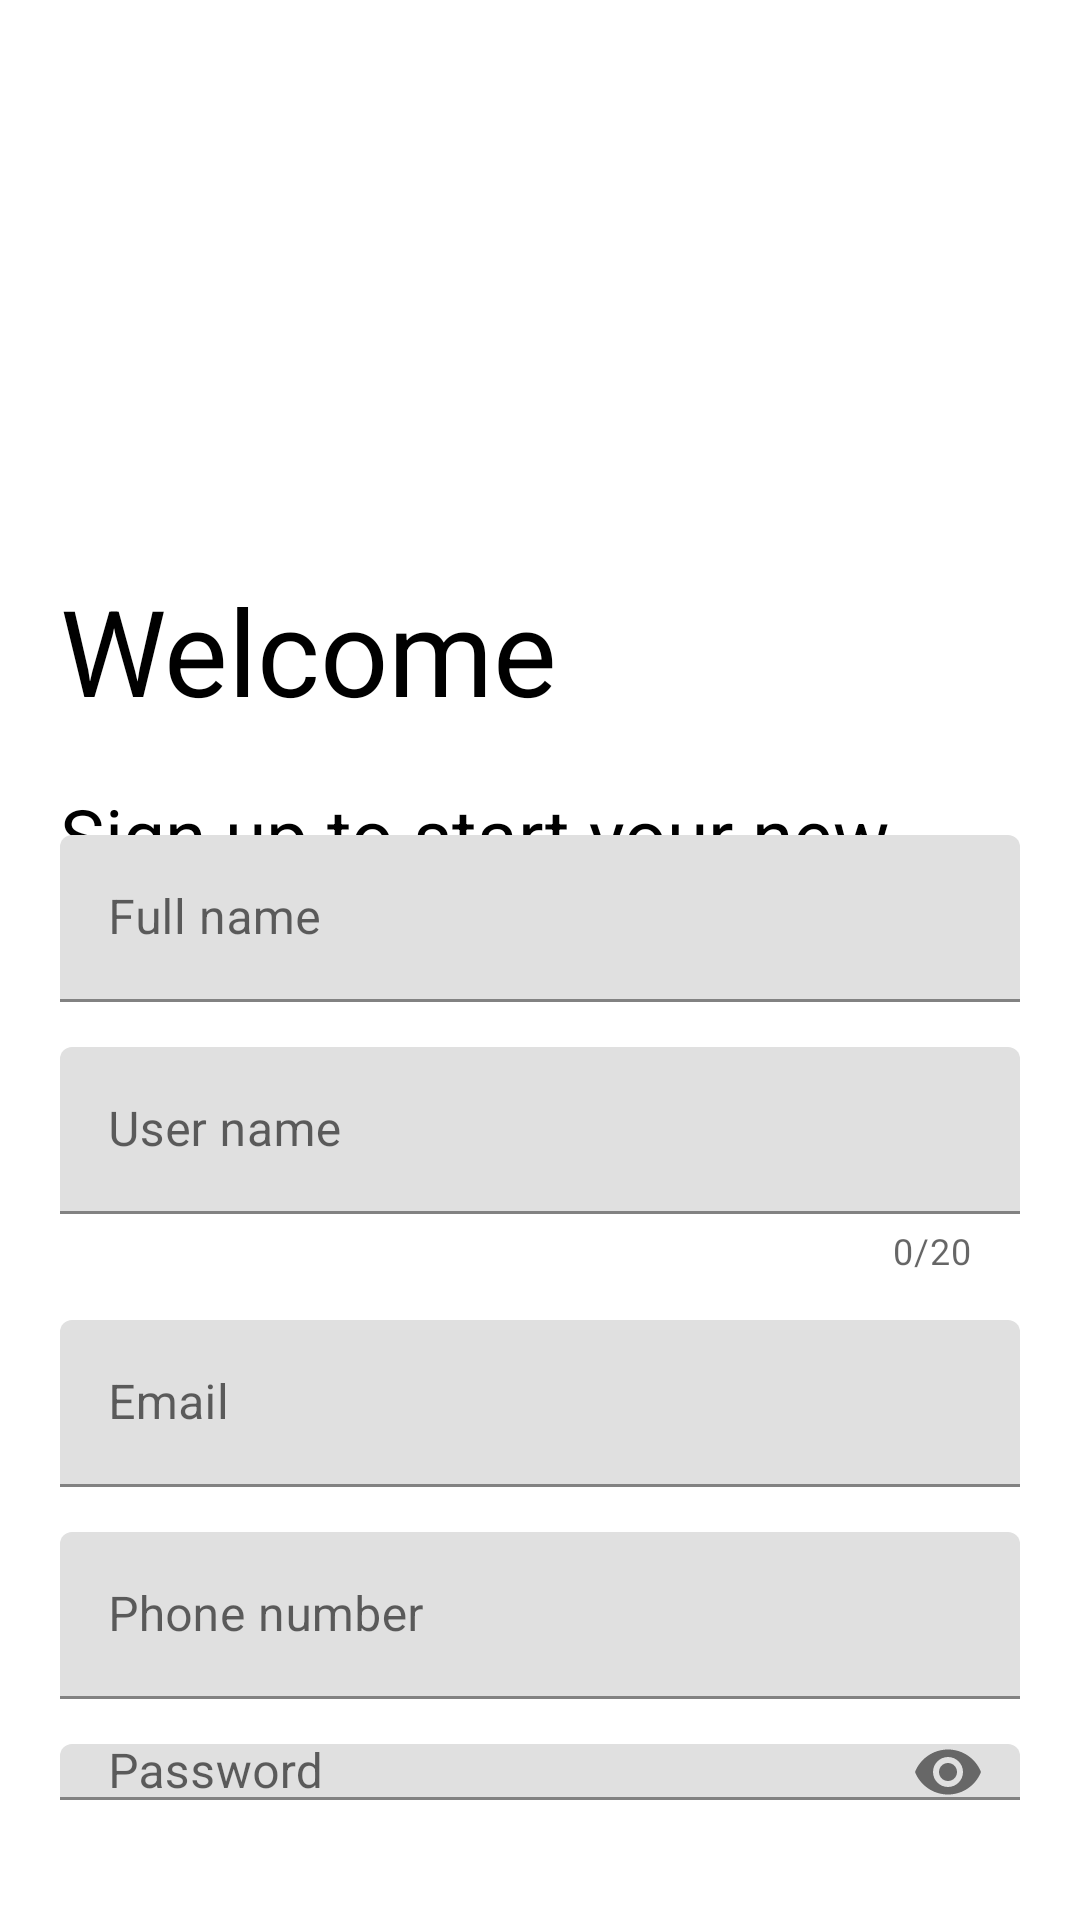

Reconstruct the res/layout file that produces this screen, plus the resources it refers to.
<!-- AndroidManifest.xml: application theme Theme.ProEarthquakeWatcher -->
<!-- res/layout/activity_sign_up.xml -->
<?xml version="1.0" encoding="utf-8"?>
<RelativeLayout
    xmlns:android="http://schemas.android.com/apk/res/android"
    xmlns:app="http://schemas.android.com/apk/res-auto"
    xmlns:tools="http://schemas.android.com/tools"
    android:layout_width="match_parent"
    android:layout_height="match_parent"
    android:orientation="vertical"
    android:background="#fff"
    android:padding="20dp"
    tools:context=".Activities.SignUp">

    <ImageView
        android:id="@+id/logo_image"
        android:layout_width="150dp"
        android:layout_height="150dp"
        android:src="@drawable/earthlocalisaton"
        android:transitionName="logo_image_tran" />

    <TextView
        android:id="@+id/logo_name"
        android:layout_width="wrap_content"
        android:layout_height="wrap_content"
        android:text="Welcome"
        android:transitionName="logo_text_tran"
        android:layout_below="@+id/logo_image"
        android:layout_marginTop="20sp"
        android:textColor="#000"
        android:textSize="40sp"/>

    <TextView
        android:id="@+id/slogan_name"
        android:layout_width="wrap_content"
        android:layout_height="wrap_content"
        android:text="Sign up to start your new journey"
        android:transitionName="logo_desc_tran"
        android:layout_below="@+id/logo_name"
        android:layout_marginTop="18sp"
        android:textColor="#000"
        android:textSize="25sp"/>

    <LinearLayout
        android:id="@+id/layout"
        android:layout_width="match_parent"
        android:layout_height="wrap_content"
        android:orientation="vertical"
        android:layout_below="@+id/logo_name"
        android:layout_marginBottom="20dp"
        android:layout_marginTop="20dp">

        <com.google.android.material.textfield.TextInputLayout
            android:id="@+id/name"
            android:layout_width="match_parent"
            android:layout_height="wrap_content"
            android:hint="Full name"
            android:layout_marginTop="15dp"
            style="@style/Widget.MaterialComponents.TextInputLayout.FilledBox">

            <com.google.android.material.textfield.TextInputEditText
                android:layout_height="wrap_content"
                android:layout_width="match_parent"
                android:inputType="text"/>
        </com.google.android.material.textfield.TextInputLayout>


        <com.google.android.material.textfield.TextInputLayout
            android:id="@+id/username"
            android:layout_width="match_parent"
            android:layout_height="wrap_content"
            android:hint="User name"
            app:counterEnabled="true"
            app:counterMaxLength="20"
            android:transitionName="username_tran"
            android:layout_marginTop="15dp"
            style="@style/Widget.MaterialComponents.TextInputLayout.FilledBox">

            <com.google.android.material.textfield.TextInputEditText
                android:layout_height="wrap_content"
                android:layout_width="match_parent"
                android:inputType="text"/>
        </com.google.android.material.textfield.TextInputLayout>


        <com.google.android.material.textfield.TextInputLayout
            android:id="@+id/email"
            android:layout_width="match_parent"
            android:layout_height="wrap_content"
            android:hint="Email"
            android:layout_marginTop="15dp"
            style="@style/Widget.MaterialComponents.TextInputLayout.FilledBox">

            <com.google.android.material.textfield.TextInputEditText
                android:layout_height="wrap_content"
                android:layout_width="match_parent"
                android:inputType="textEmailAddress"/>
        </com.google.android.material.textfield.TextInputLayout>

        <com.google.android.material.textfield.TextInputLayout
            android:id="@+id/phonenumber"
            android:layout_width="match_parent"
            android:layout_height="wrap_content"
            android:hint="Phone number"
            android:layout_marginTop="15dp"
            style="@style/Widget.MaterialComponents.TextInputLayout.FilledBox">

            <com.google.android.material.textfield.TextInputEditText
                android:layout_height="wrap_content"
                android:layout_width="match_parent"
                android:inputType="number"/>
        </com.google.android.material.textfield.TextInputLayout>

        <com.google.android.material.textfield.TextInputLayout
            android:id="@+id/password"
            android:layout_width="match_parent"
            android:layout_height="wrap_content"
            android:hint="Password"
            android:transitionName="password_tran"
            app:passwordToggleEnabled="true"
            android:layout_marginTop="15dp"
            style="@style/Widget.MaterialComponents.TextInputLayout.FilledBox">

            <com.google.android.material.textfield.TextInputEditText
                android:layout_height="wrap_content"
                android:layout_width="match_parent"
                android:inputType="textPassword"/>
        </com.google.android.material.textfield.TextInputLayout>


        <com.google.android.material.textfield.TextInputLayout
            android:id="@+id/confirmpassword"
            android:layout_width="match_parent"
            android:layout_height="wrap_content"
            android:hint="Confirm password"
            app:passwordToggleEnabled="true"
            android:layout_marginTop="15dp"
            style="@style/Widget.MaterialComponents.TextInputLayout.FilledBox">

            <com.google.android.material.textfield.TextInputEditText
                android:layout_height="wrap_content"
                android:layout_width="match_parent"
                android:inputType="textPassword"/>
        </com.google.android.material.textfield.TextInputLayout>

    </LinearLayout>

    <Button
        android:id="@+id/callSignup"
        android:layout_width="match_parent"
        android:layout_height="wrap_content"
        android:text="GO"
        android:transitionName="button_tran"
        android:background="#000"
        android:textColor="#fff"
        android:layout_marginTop="15dp"
        android:layout_below="@+id/layout"/>
    <Button
        android:id="@+id/signup"
        android:layout_width="match_parent"
        android:layout_height="wrap_content"
        android:text="Have already an account/ Log in"
        android:transitionName="login_signup_tran"
        android:background="#00000000"
        android:layout_below="@+id/callSignup"
        android:layout_marginTop="7dp" />

    <ProgressBar
        android:id="@+id/progressBar"
        style="?android:attr/progressBarStyle"
        android:layout_width="wrap_content"
        android:layout_height="wrap_content"
        android:visibility="visible" />


</RelativeLayout>
<!-- resources referenced by this layout -->
<resources>
  <style name="Theme.ProEarthquakeWatcher" parent="Theme.MaterialComponents.DayNight.NoActionBar">
          
          <item name="colorPrimary">@color/purple_500</item>
          <item name="colorPrimaryVariant">@color/purple_700</item>
          <item name="colorOnPrimary">@color/white</item>
          
          <item name="colorSecondary">@color/teal_200</item>
          <item name="colorSecondaryVariant">@color/teal_700</item>
          <item name="colorOnSecondary">@color/black</item>
          
          <item name="android:statusBarColor" tools:targetApi="l">?attr/colorPrimaryVariant</item>
          
      </style>
  <!-- not gathered from this repository: default colours our renderer supplied (Android Studio template values) -->
  <color name="purple_500">#FF6200EE</color>
  <color name="purple_700">#FF3700B3</color>
  <color name="teal_200">#FF03DAC5</color>
  <color name="teal_700">#FF018786</color>
  <color name="black">#FF000000</color>
  <color name="white">#FFFFFFFF</color>
</resources>
